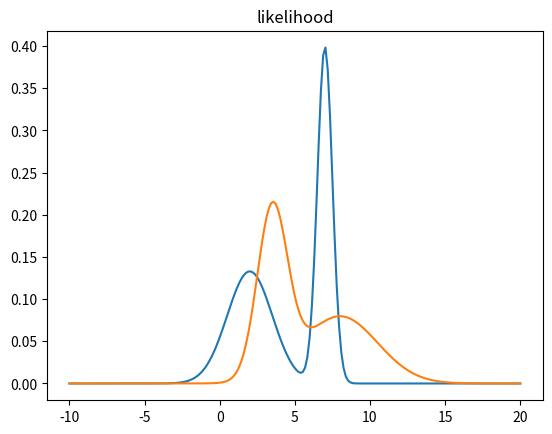
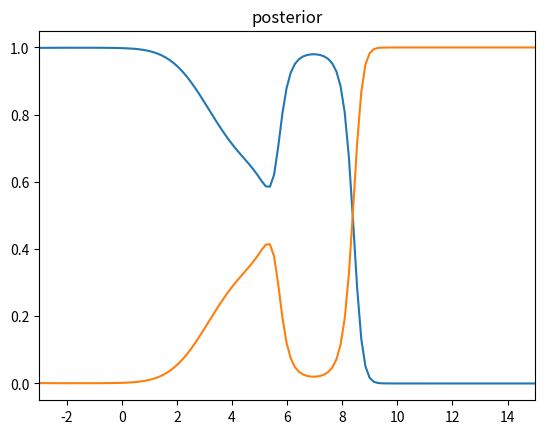

Source code (Python) for these figures, in order:
# -*- coding: utf-8 -*-
# @File    : tut2_q1.py
# @Time    : 2022/10/17
# [redacted]
# [redacted]
# @Software: PyCharm

# Quastion 1: Prior, posterior and likelihood calculation

import numpy as np
import matplotlib.pyplot as plt


def Gaussian(x, mu, sigma):
    g = 1 / (np.sqrt(2 * np.pi) * sigma) * np.exp(-((x - mu) / sigma) ** 2 / 2)
    return g


def calc_posterior(likelihood, prior):
    evidence = likelihood[0] * prior[0] + likelihood[1] * prior[1]
    posterior1 = (likelihood[0] * prior[0]) / evidence
    posterior2 = (likelihood[1] * prior[1]) / evidence
    return posterior1, posterior2


np.random.seed(5)
x = np.linspace(-10, 20, 200)
l1 = Gaussian(x, 2, 1.5) + Gaussian(x, 7, 0.5)
l1 /= np.trapz(l1, x)

l2 = Gaussian(x, 8, 2.5) + Gaussian(x, 3.5, 1)
l2 /= np.trapz(l2, x)

fig, ax = plt.subplots()
ax.plot(x, l1)
ax.plot(x, l2)
ax.set_title('likelihood')
fig.show()


prior = [0.9, 0.1]
posterior1, posterior2 = calc_posterior([l1, l2], prior)
fig, ax = plt.subplots()
ax.plot(x, posterior1)
ax.plot(x, posterior2)
ax.set_xlim([-3, 15])
ax.set_title('posterior')
fig.show()
